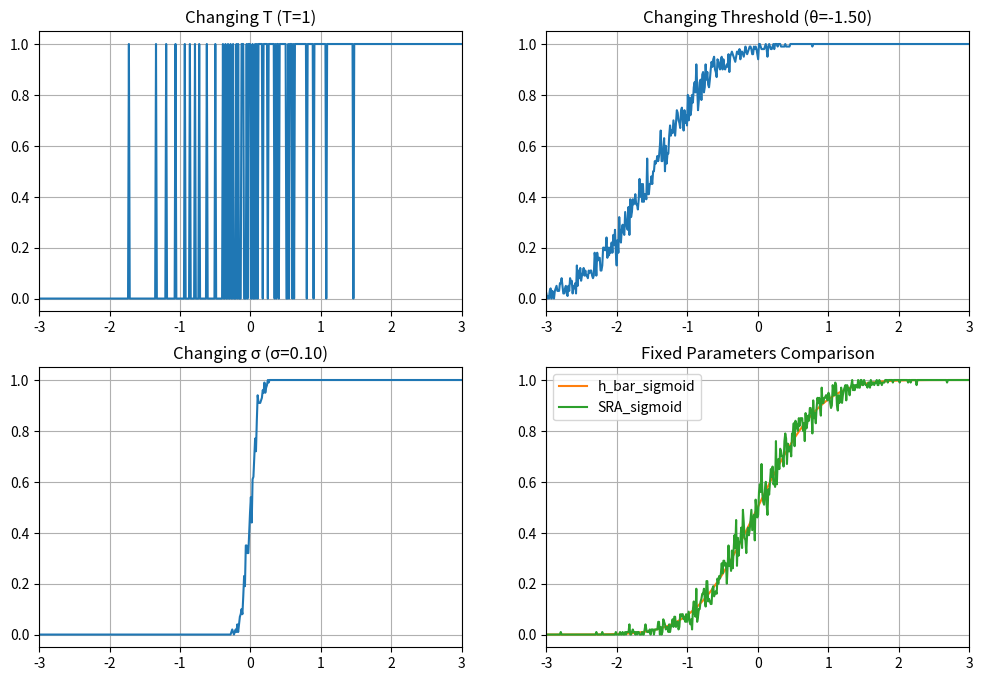

This figure's Python source:
import numpy as np
import matplotlib.pyplot as plt
from matplotlib.animation import FuncAnimation
from scipy.stats import norm

# --- Functions ---
def h_bar_sigmoid(threshold, linear_output, sigma, gain=1):
    lower = (threshold - (linear_output * gain)) / sigma
    return norm.sf(lower)

def SRA_sigmoid(threshold, linear_output, sigma, T=100):
    N = len(linear_output)
    noise = np.random.normal(loc=0, scale=sigma, size=(N, T))
    noisy_values = linear_output[:, None] + noise
    above_threshold = noisy_values > threshold
    return above_threshold.mean(axis=1)

if __name__ == "__main__":
    # --- Parameters ---
    x = np.linspace(-3, 3, 500)
    threshold_values = np.linspace(-1.5, 1.5, 50)
    sigma_values = np.linspace(0.1, 2.0, 50)
    T_values = np.linspace(1, 50, 50, dtype=int)

    fixed_sigma = 0.7
    fixed_T = 100
    fixed_threshold = 0

    # --- Setup figure and axes ---
    fig, axs = plt.subplots(2, 2, figsize=(12, 8))
    lines = []

    titles = [
        "Changing T (SRA_sigmoid)",
        "Changing Threshold (θ)",
        "Changing σ (noise std)",
        "Fixed Parameters Comparison"
    ]

    for ax, title in zip(axs.flat, titles):
        ax.set_xlim(-3, 3)
        ax.set_ylim(-0.05, 1.05)
        ax.set_title(title)
        ax.grid(True)
        line, = ax.plot([], [])
        lines.append(line)

    axs[1, 1].plot(x, h_bar_sigmoid(fixed_threshold, x, fixed_sigma), label='h_bar_sigmoid')
    axs[1, 1].plot(x, SRA_sigmoid(fixed_threshold, x, fixed_sigma, fixed_T), label='SRA_sigmoid')
    axs[1, 1].legend()

    # --- Update function ---
    def update(frame):
        T = T_values[frame]
        theta = threshold_values[frame]
        sigma = sigma_values[frame]

        y_T = SRA_sigmoid(fixed_threshold, x, fixed_sigma, T)
        y_theta = SRA_sigmoid(theta, x, fixed_sigma, fixed_T)
        y_sigma = SRA_sigmoid(fixed_threshold, x, sigma, fixed_T)

        lines[0].set_data(x, y_T)
        lines[1].set_data(x, y_theta)
        lines[2].set_data(x, y_sigma)

        axs[0, 0].set_title(f"Changing T (T={T})")
        axs[0, 1].set_title(f"Changing Threshold (θ={theta:.2f})")
        axs[1, 0].set_title(f"Changing σ (σ={sigma:.2f})")

        return lines

    # --- Animate ---
    ani = FuncAnimation(fig, update, frames=len(T_values), interval=300, blit=True)
    plt.close()

    ani.save("sra_vs_hbar.gif", fps=10, writer='pillow')
